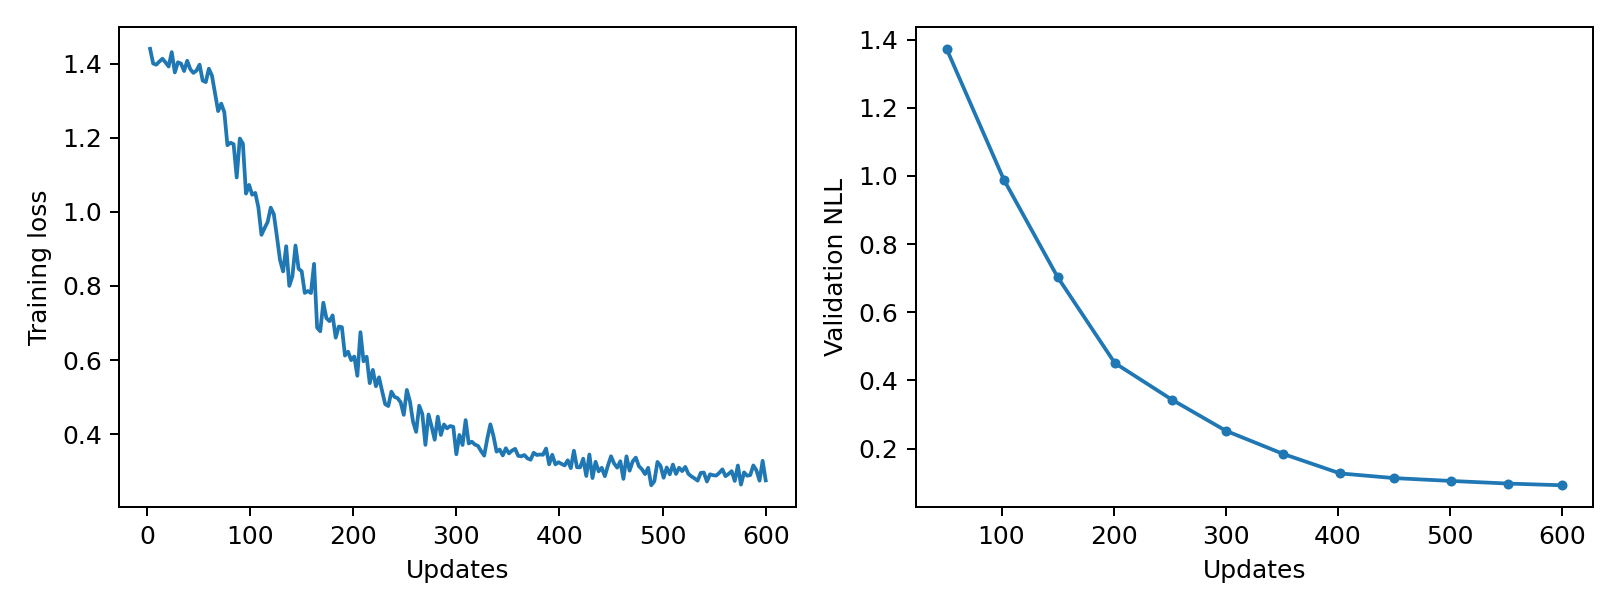

Source data for this figure (header and first rows):
epoch, updates, train_loss, validation_nll, train_seconds, peak_gpu_mib
1, 3, 1.44, , 0.2499, 1196
2, 6, 1.4, , 0.2487, 1196
3, 9, 1.397, , 0.252, 1196
4, 12, 1.405, , 0.2532, 1196
5, 15, 1.413, , 0.2487, 1196
6, 18, 1.403, , 0.2487, 1196
7, 21, 1.392, , 0.2466, 1196
8, 24, 1.431, , 0.2439, 1196
9, 27, 1.376, , 0.2466, 1196
10, 30, 1.403, , 0.2441, 1196
11, 33, 1.4, , 0.2491, 1196
12, 36, 1.38, , 0.2467, 1196
13, 39, 1.408, , 0.2453, 1196
14, 42, 1.385, , 0.2471, 1196
15, 45, 1.375, , 0.2453, 1196
16, 48, 1.381, , 0.2478, 1196
17, 51, 1.397, 1.373, 0.2448, 1196
18, 54, 1.354, , 0.2465, 1196
19, 57, 1.35, , 0.2496, 1196
20, 60, 1.386, , 0.2503, 1196
21, 63, 1.367, , 0.2528, 1196
22, 66, 1.319, , 0.2463, 1196
23, 69, 1.272, , 0.2486, 1196
24, 72, 1.292, , 0.2507, 1196
25, 75, 1.269, , 0.2458, 1196
26, 78, 1.18, , 0.2444, 1196
27, 81, 1.186, , 0.2453, 1196
28, 84, 1.182, , 0.245, 1196
29, 87, 1.093, , 0.238, 1196
30, 90, 1.198, , 0.2418, 1196
31, 93, 1.184, , 0.2471, 1196
32, 96, 1.049, , 0.2511, 1196
33, 99, 1.073, , 0.2459, 1196
34, 102, 1.046, 0.9894, 0.2483, 1196
35, 105, 1.051, , 0.2538, 1196
36, 108, 1.012, , 0.2467, 1196
37, 111, 0.9379, , 0.2438, 1196
38, 114, 0.9558, , 0.2504, 1196
39, 117, 0.9725, , 0.2447, 1196
40, 120, 1.011, , 0.2459, 1196
41, 123, 0.9935, , 0.2424, 1196
42, 126, 0.9332, , 0.2462, 1196
43, 129, 0.8699, , 0.2462, 1196
44, 132, 0.8392, , 0.2447, 1196
45, 135, 0.9072, , 0.2456, 1196
46, 138, 0.8003, , 0.2485, 1196
47, 141, 0.8259, , 0.2489, 1196
48, 144, 0.9091, , 0.2582, 1196
49, 147, 0.8468, , 0.2538, 1196
50, 150, 0.8396, 0.7032, 0.2468, 1196
51, 153, 0.7812, , 0.2497, 1196
52, 156, 0.7863, , 0.249, 1196
53, 159, 0.781, , 0.248, 1196
54, 162, 0.8596, , 0.2484, 1196
55, 165, 0.6872, , 0.2491, 1196
56, 168, 0.6778, , 0.2508, 1196
57, 171, 0.7549, , 0.2451, 1196
58, 174, 0.7131, , 0.2457, 1196
59, 177, 0.7051, , 0.2428, 1196
60, 180, 0.7207, , 0.2452, 1196
... 140 more rows
